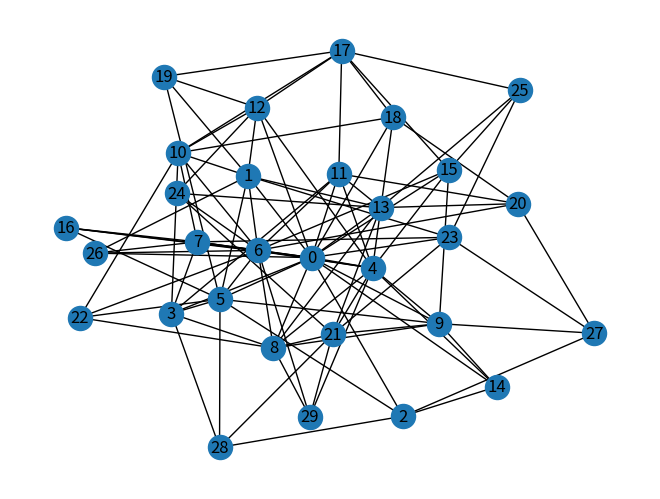
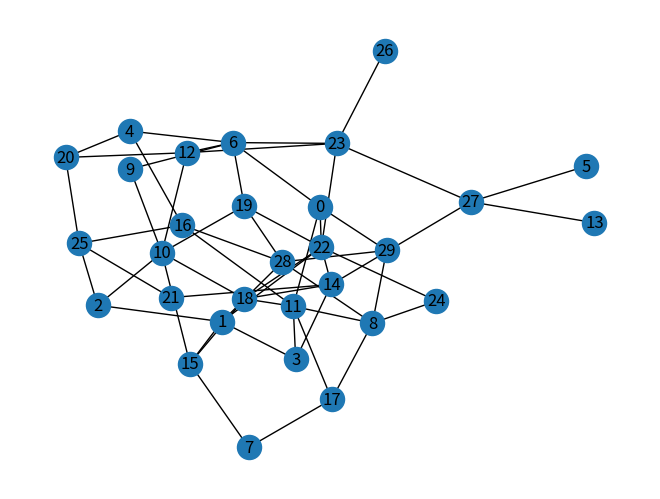
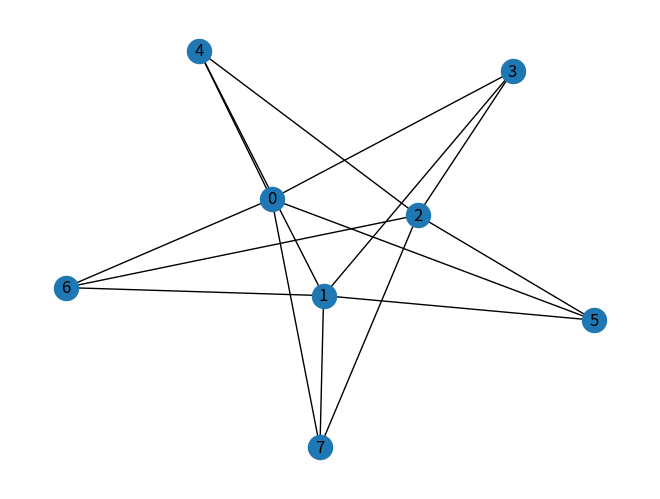
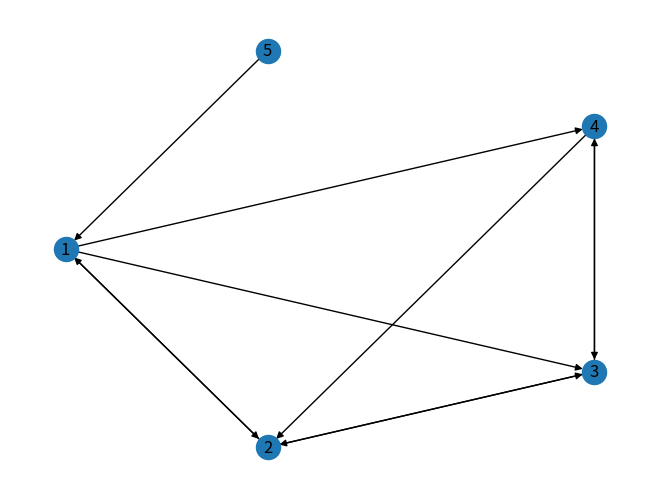

Write Python code to recreate these figures, in order.
#Brian Knotten
#CS166
#Lab 5
import networkx as nx
import matplotlib.pyplot as plt
import sys

def minMaxDegree(graph, num):
    maxDegree = 0
    minDegree = sys.maxsize
    for node in graph.nodes():
        if graph.degree(node) > maxDegree:
            maxDegree = graph.degree(node)
        if graph.degree(node) < minDegree:
            minDegree = graph.degree(node)
    print("Max graph", num, "degree:", maxDegree)
    print("Min graph", num, "degree:", minDegree)
    return [minDegree, maxDegree]

# Task 1: Given code generating three graphs, compute the degree for each node and
# report the highest and lowest degree over all nodes for each graph
graph1 = nx.barabasi_albert_graph(30, 4)
nx.draw(graph1, with_labels=True)
plt.show()

graph2 = nx.erdos_renyi_graph(30, 0.15)
nx.draw(graph2, with_labels=True)
plt.show()

graph3 = nx.complete_bipartite_graph(3, 5)
nx.draw(graph3, with_labels=True)
plt.show()

minMaxDegree(graph1, 1)
minMaxDegree(graph2, 2)
minMaxDegree(graph3, 3)

# Task 2: Create a directional graph with 5 nodes, 10 edges, and at least
# one node with a single outgoing edge and no incoming edges
DG = nx.DiGraph()
newnodes = (1,2,3,4,5)
newedges = [(1,2), (1,3), (1,4), (2,1), (2,3), (3,4), (3,2), (4,2), (4,3), (5,1)]
DG.add_nodes_from(newnodes)
DG.add_edges_from(newedges)
nx.draw_shell(DG, with_labels=True)
plt.show()

# Task 3: For each node in your generated graph, compute the number of nodes
# reachable using a BFS traversal starting at that node
for i in range(1, 6):
    print("Starting at node", i, "the reachable nodes are:")
    alledges = nx.bfs_edges(DG, i)
    edgelist = list(alledges)
    for u, v in edgelist:
        print(v)

    
